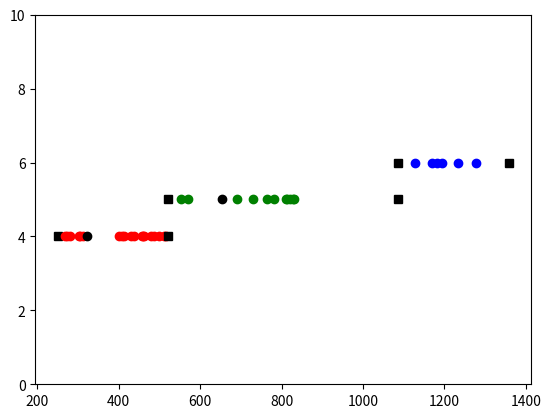

Python code for this plot:
# Описание задачи:
# На вход программы подаются неупорядоченные числа
# Необходимо определить центры (главные точки) групп (кластеров) этих чисел
# Определить количество таких групп, и главные точки кластеров
#
# В алгоритме k-средних для определения координат главных точек используется критерий расстояния
# Критерий расстояния зависит от мерности пространства и типа дисперсии в распределении
# и является колмогоровским средним соответствующим конкретной мерности и дисперсии
# В примерах, в качестве критерия обычно используется сумма квадратов расстояний, а нахождение
# главных точек достигается нахождением такой точки, когда критерий между главной точкой и
# остальными (неподвижными координатами элементов множества) точками кластера - минимален
# Минимизируют этот критерий - последовательно перемещая главную точку в наиболее подходящие положения
#
# Описание алгоритма:
# 1.упорядочть множество
# 2.определить границы множества (минимум и максимум)
# 3.подсчитать кол-во элементов N
# 4.определить по сколько в каждом кластере должно быть элементов n
# 5.порезать упорядоченное множество на k кусков
# 6.расставить главные точки в середине каждого куска (это метод сетки)
# или расставить главные точки случайным образом (метод Монте-Карло)
# 7.двигать точки туда, где критерий расстояния до n элементов меньше
# 8.если критерий расстояния перестал уменьшаться - точка в центре кластера (больше не двигаем)
# 9.когда все точки в центрах кластеров - прекратить движение
# 10. удалить дублирующиеся главные точки - алгоритм завершён

# Текст программы:
from copy import copy

числа = [303, 521, 479, 459, 304, 280, 552, 463, 250, 437, 272, 322, 269, 486, 457,
         764, 1086, 1169, 821, 1358, 1182, 690, 830, 1277, 1233, 1195, 1128, 730,
         654, 407, 413, 431, 313, 782, 512, 499, 569, 811, 813, 827, 516, 401]

k = 4  # предполагаемое количество кластеров
главная_точка = [0] * k  # массив из k нулевых значений

данные = sorted(числа)  # сортируем множество по возрастанию
левая_граница = min(данные)  # находим левую границу для сетки
правая_граница = max(данные)  # находим правую границу для сетки
кусок = ((правая_граница - левая_граница) // k) // 2  # находим половину расстояния между узлами сетки

print("Исходные данные: ", числа)  # выводим начальные данные
print("Возможное количество кластеров: ", k)  # выводим предполагаемое количество кластеров

for i in range(k):  # для k главных точек
    главная_точка[i] = левая_граница + кусок + (2 * i * кусок)  # расставляем точки в узлах сетки

N = len(данные)  # подсчитываем количество элементов множества данных
n = N // k  # подсчитываем примерное количество элементов в кластере
# выполнены пункты алгоритма 1-7
# можно приступать к движению точек

for i in range(k):
    print("Начальная главная точка " + str(i + 1) + ":", главная_точка[i])  # выводим предполагаемые главные точки
нач_главные_точки = copy(главная_точка)
сделано = 0  # счётчик главных точек, для которых найдены центры кластеров
S = [0] * N  # расстояния от главной точки до n ближайших
Q = [0] * N  # критерии расстояния до точек n (например при нормальном распределении - квадрат расстояния)
i = 0

while сделано < k:  # бесконечный цикл движения точек к центрам кластеров пока все точки не обработаны
    t = главная_точка[i]  # координата i-той главной точки
    m = 0

    # ищем точку ближайшую к главной
    for j in range(N):  # для всех точек множества
        S[j] = abs(t - данные[j])  # вычислям расстояние до главной точки

    for j in range(N):  # для всех точек множества
        if S[j] == min(S):  # находим точку ближайшую к главной
            m = j  # запоминаем её местоположение
            break  # завершаем поиск ближайшей точки

    # определяем примерные границы кластера
    l_gr = m - n // 2 + 1  # определяем примерно левую границу кластера
    p_gr = l_gr + n  # определяем примерно правую границу кластера
    if l_gr < 0:  # проверяем, не вышли ли за границы массива слева
        l_gr = 0  # если вышли корректируем левую границу
        p_gr = l_gr + n  # и правую границу
    if p_gr > N:  # проверяем, не вышли ли за границы массива справа
        p_gr = N  # если вышли корректируем правую границу
        l_gr = p_gr - n  # и левую границу

    # вычисляем критерии расстояния для текущей и сдвинутых главных точек
    for j in range(l_gr, p_gr):  # для всех точек кластерного подмножества
        Q[j] = (t - данные[j]) * (t - данные[j])  # вычисляем критерий расстояния
        csq = sum(Q)  # подсчитываем текущий суммарный критерий расстояния
    t = t - 1  # смещаем главную точку влево
    for j in range(l_gr, p_gr):  # для всех точек кластерного подмножества
        Q[j] = (t - данные[j]) * (t - данные[j])  # вычисляем критерий расстояния
        lsq = sum(Q)  # подсчитываем левый суммарный критерий расстояния
    t = t + 2  # смещаем главную точку вправо
    for j in range(l_gr, p_gr):  # для всех точек кластерного подмножества
        Q[j] = (t - данные[j]) * (t - данные[j])  # вычисляем критерий расстояния
        rsq = sum(Q)  # подсчитываем правый суммарный критерий расстояния

    # двигаем главную точку
    if lsq > csq and rsq > csq:  # если левый и правый критерии хуже, чем текущий
        сделано = сделано + 1  # отмечаем, что центр данного кластера определён
        i = i + 1  # увеличиваем номер текущего кластера
        continue  # и переходим к следующему кластеру
    if lsq < csq:  # если левый критерий лучше, чем текущий
        главная_точка[i] = главная_точка[i] - 1  # смещаем главную точку влево
    if rsq < csq:  # если правый критерий лучше, чем текущий
        главная_точка[i] = главная_точка[i] + 1  # смещаем главную точку вправо

# удаляем дублирующиеся главные точки
главные_точки = []  # пустой массив для конечного результата
for i in range(k):  # для всех найденых главных точек
    if главная_точка[i] not in главные_точки:  # если точка ещё не в списке
        главные_точки.append(главная_точка[i])  # добавляем её в список

print("\nНайдено кластеров: ", len(главные_точки))  # выводим количество найденых кластеров
for i in range(len(главные_точки)):  # для всего списка главных точек
    print("Центр " + str(i + 1) + "-го кластера:", главные_точки[i])  # выводим координаты главных точек

# определяем границы кластеров
границы_кластеров = []  # пустой массив для значений границ
for i in range(len(главные_точки) - 1):  # для всех пар главных точек
    границы_кластеров.append((главные_точки[i] + главные_точки[i + 1]) // 2)  # вычисление и добавление границы
границы_кластеров.append(max(данные) + 1)  # добавляем правую границу последнего кластера

# =============отрисовываем картинки кластеров===============================
import matplotlib.pyplot as plt  # подключаем библиотеку математической графики

# для использования библиотеки она должна быть установлена в текущую версию python
# установка производится вводом консольной команды ОС: pip install matplotlib

colors = ['ro', 'go', 'bo', 'yo', 'mo', 'co', 'ko']  # список стандартных цветов matplotlib
текущий_кластер = 0  # начиная с первого кластера
print(нач_главные_точки)
print(главные_точки)
print(границы_кластеров)
for i in range(len(данные)):  # для всех элементов множества
    x = []  # пустая координата X
    y = []  # пустая координата Y
    цвет = colors[текущий_кластер]  # цвет и форма отрисовки элементов кластера
    x.append(данные[i])  # заносим в X i-тый элемент множества данных
    y.append(4 + текущий_кластер)  # задаём свою координату Y для каждого кластера
    if not данные[i] < границы_кластеров[текущий_кластер]:  # если не пересекли границу текущего кластера
        plt.plot(x, y, 'ks')
        текущий_кластер += 1  # увеличиваем номер текущего кластера
        цвет = colors[текущий_кластер]  # выбираем из списка следующий цвет
        y = []  # пустая координата Y
        y.append(4 + текущий_кластер)  # задаём свою координату Y для текущего кластера
        plt.plot(x, y, 'ks')
    elif i + 1 < len(данные) and данные[i] < главные_точки[текущий_кластер] < данные[i + 1]:
        plt.plot(x, y, 'ko')
    elif i == 0 or i + 1 == len(данные):
        plt.plot(x, y, 'ks')
    else:
        plt.plot(x, y, цвет)

оси = []  # пустые границы координатных осей
оси.append(min(данные) - (max(данные) - min(данные)) // 20)  # левая граница координат с 5% запасом
оси.append(max(данные) + (max(данные) - min(данные)) // 20)  # правая граница координат с 5% запасом
оси.append(0)  # нижняя граница координат
оси.append(10)  # верхняя граница координат
plt.axis(оси)  # задаём координатные оси

plt.show()  # выводим изображение кластеров на экран

# Задание:
# 1. добавьте изображения главных точек кластеров в виде чёрных кругов
# 2. добавьте изображения начальных значений главных точек в виде синих треугольников
# 3. добавьте изображения границ кластеров в виде чёрных квадратов